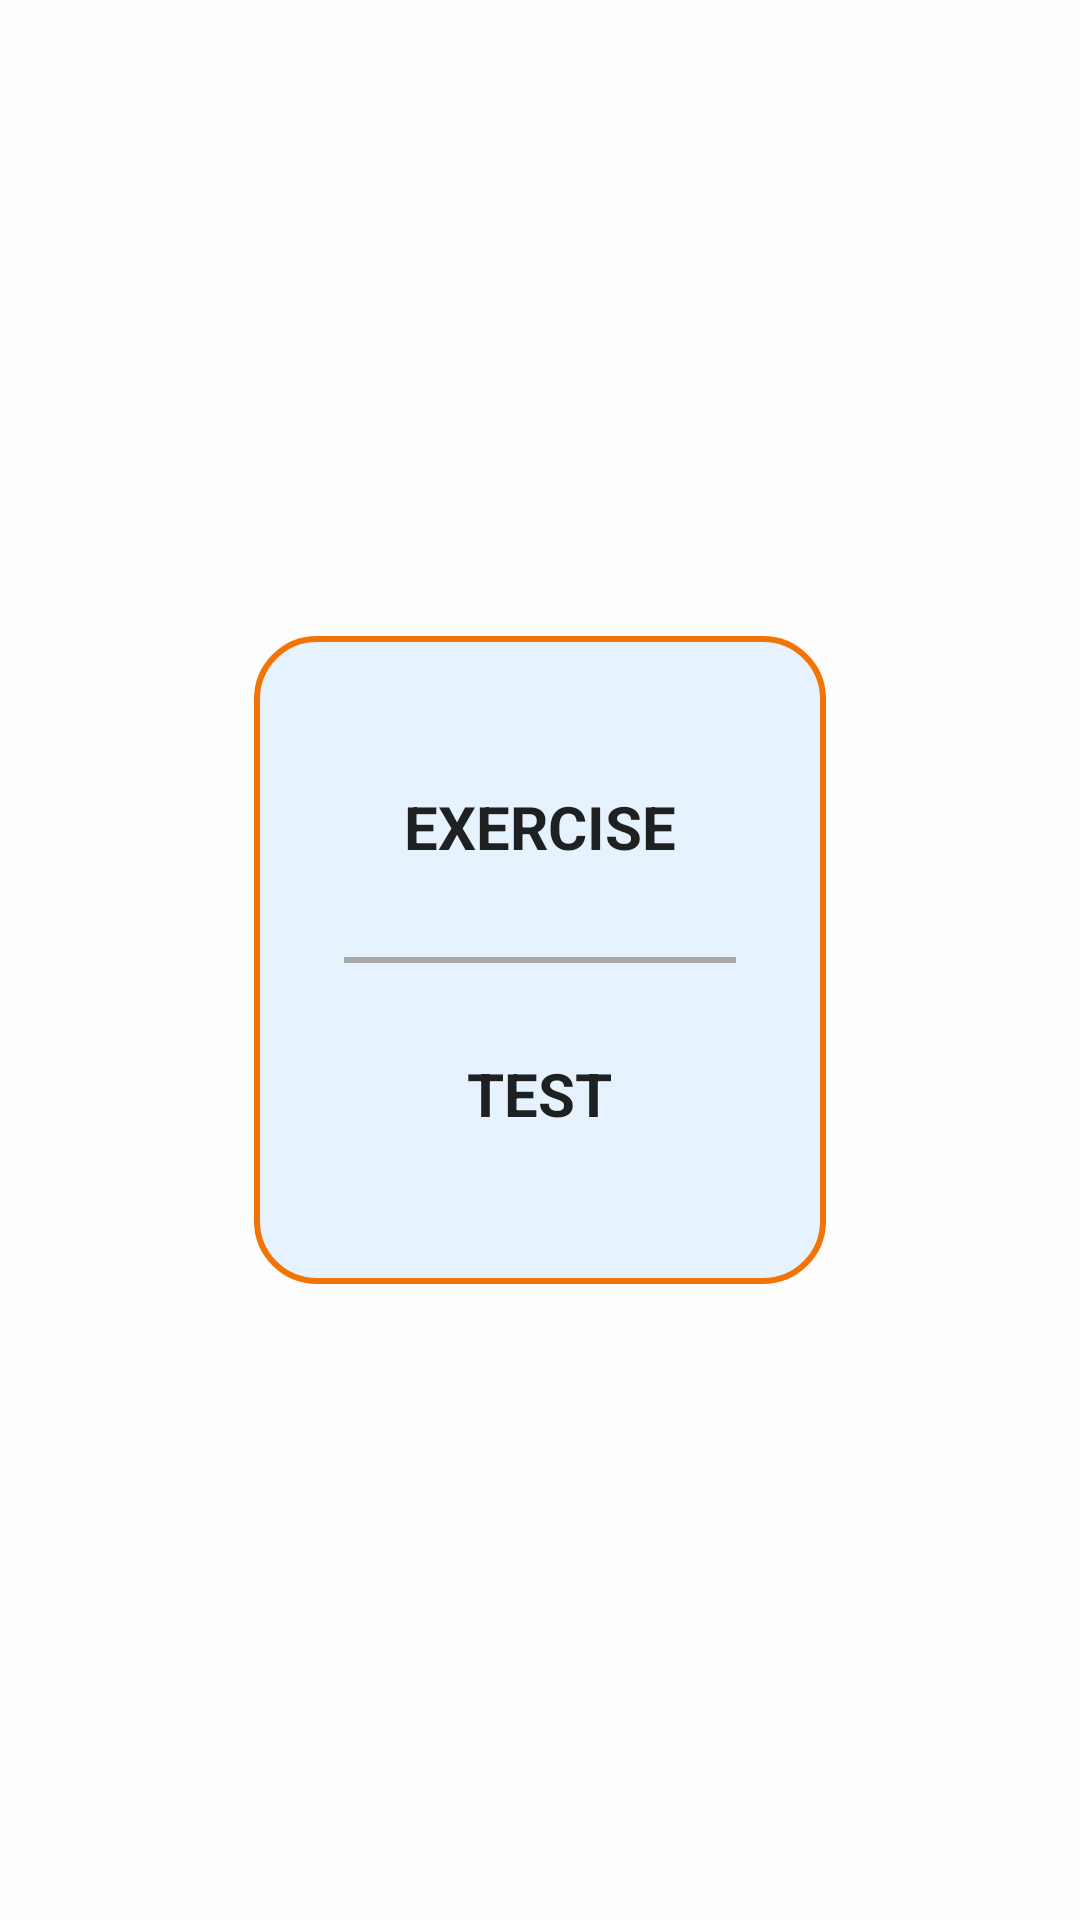

Here is an Android app screen rendered from its layout file. Give the layout XML and the strings, colors and styles it references.
<!-- AndroidManifest.xml: application theme Theme.Wordest -->
<!-- res/layout/fragment_play_selector.xml -->
<?xml version="1.0" encoding="utf-8"?>
<androidx.constraintlayout.widget.ConstraintLayout
    xmlns:android="http://schemas.android.com/apk/res/android"
    xmlns:app="http://schemas.android.com/apk/res-auto"
    android:id="@+id/fragment_activityMain_word_info"
    android:layout_width="match_parent"
    android:layout_height="match_parent"
    android:background="@color/opaque_background"
    android:clickable="true"
    android:focusable="true">

    <LinearLayout
        android:layout_width="wrap_content"
        android:layout_height="wrap_content"
        app:layout_constraintTop_toTopOf="parent"
        app:layout_constraintRight_toRightOf="parent"
        app:layout_constraintBottom_toBottomOf="parent"
        app:layout_constraintLeft_toLeftOf="parent"
        android:orientation="vertical"
        android:padding="30dp"
        android:background="@drawable/background_word_info">

        <Button
            android:id="@+id/fragmentPlaySelector_exercise"
            android:layout_width="wrap_content"
            android:layout_height="wrap_content"
            android:layout_gravity="center"
            android:layout_marginBottom="10dp"
            android:padding="20dp"
            android:background="@drawable/background_button_start"
            android:text="@string/EXERCISE"
            android:textSize="20sp"
            android:textStyle="bold"
            style="@style/button_font_bahnschrift"/>

        <View
            android:layout_width="match_parent"
            android:layout_height="2dp"
            android:background="@color/inactiveTexts"/>

        <Button
            android:id="@+id/fragmentPlaySelector_test"
            android:layout_width="wrap_content"
            android:layout_height="wrap_content"
            android:layout_gravity="center"
            android:layout_marginTop="10dp"
            android:padding="20dp"
            android:background="@drawable/background_button_start"
            android:text="@string/TEST"
            android:textSize="20sp"
            android:textStyle="bold"
            style="@style/button_font_bahnschrift"/>

    </LinearLayout>

</androidx.constraintlayout.widget.ConstraintLayout>
<!-- resources referenced by this layout -->
<resources>
  <color name="inactiveTexts">#AAAAAA</color>
  <color name="opaque_background">#AAFFFFFF</color>
  <!-- drawable background_word_info (drawable) -->
  <?xml version="1.0" encoding="utf-8"?>
  <shape xmlns:android="http://schemas.android.com/apk/res/android">
      <stroke
          android:width="2dp"
          android:color="@color/logo_color">
      </stroke>
      <corners
          android:radius="20dp">
      </corners>
      <solid android:color="@color/activityMain_recyclerView_item_background">
  
      </solid>
  </shape>
  <string name="EXERCISE">EXERCISE</string>
  <string name="TEST">TEST</string>
  <style name="button_font_bahnschrift" parent="Widget.AppCompat.Button">
          <item name="fontFamily">@font/bahnschrift</item>
          <item name="android:textAllCaps">false</item>
          <item name="android:textStyle">bold</item>
          <item name="android:textSize">13sp</item>
      </style>
  
      //**********************************************************************************************
      //EDITTEXT STYLE
  <style name="Theme.Wordest" parent="Theme.AppCompat.Light.NoActionBar">
          
          <item name="colorPrimary">@color/purple_500</item>
          <item name="colorPrimaryVariant">@color/main_background</item>
          <item name="colorOnPrimary">@color/white</item>
          
          <item name="colorSecondary">@color/teal_200</item>
          <item name="colorSecondaryVariant">@color/teal_700</item>
          <item name="colorOnSecondary">@color/black</item>
          
          <item name="android:statusBarColor" tools:targetApi="l">?attr/colorPrimaryVariant</item>
          
      </style>
  <color name="logo_color">#F27405</color>
  
      //START PAGE
  <color name="activityMain_recyclerView_item_background">#E6F3FF</color>
  
      //WORD INFO LISTVIEW ITEM
  <color name="purple_500">#FF6200EE</color>
  <color name="main_background">#1D435C</color>
  <color name="white">#FFFFFFFF</color>
  <color name="teal_200">#FF03DAC5</color>
  <color name="teal_700">#FF018786</color>
  <color name="black">#FF000000</color>
</resources>
